The GitHub repository RohithDevarshetty/AMD_classification contains a labelled image folder "AMD_classification" with 2 categories: AMD, non age-related macular degeneration. Examples follow, each with its label.

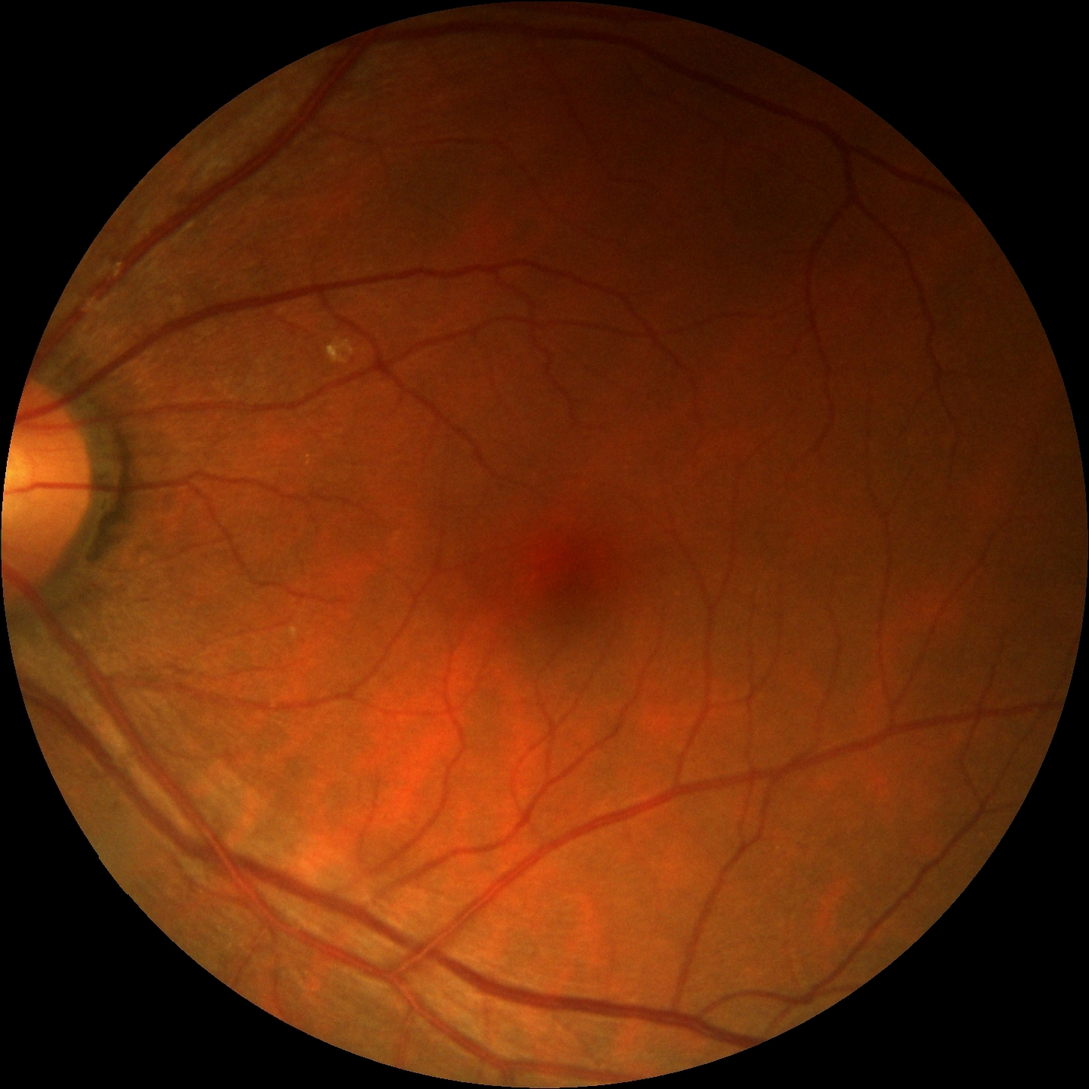
Label: non age-related macular degeneration

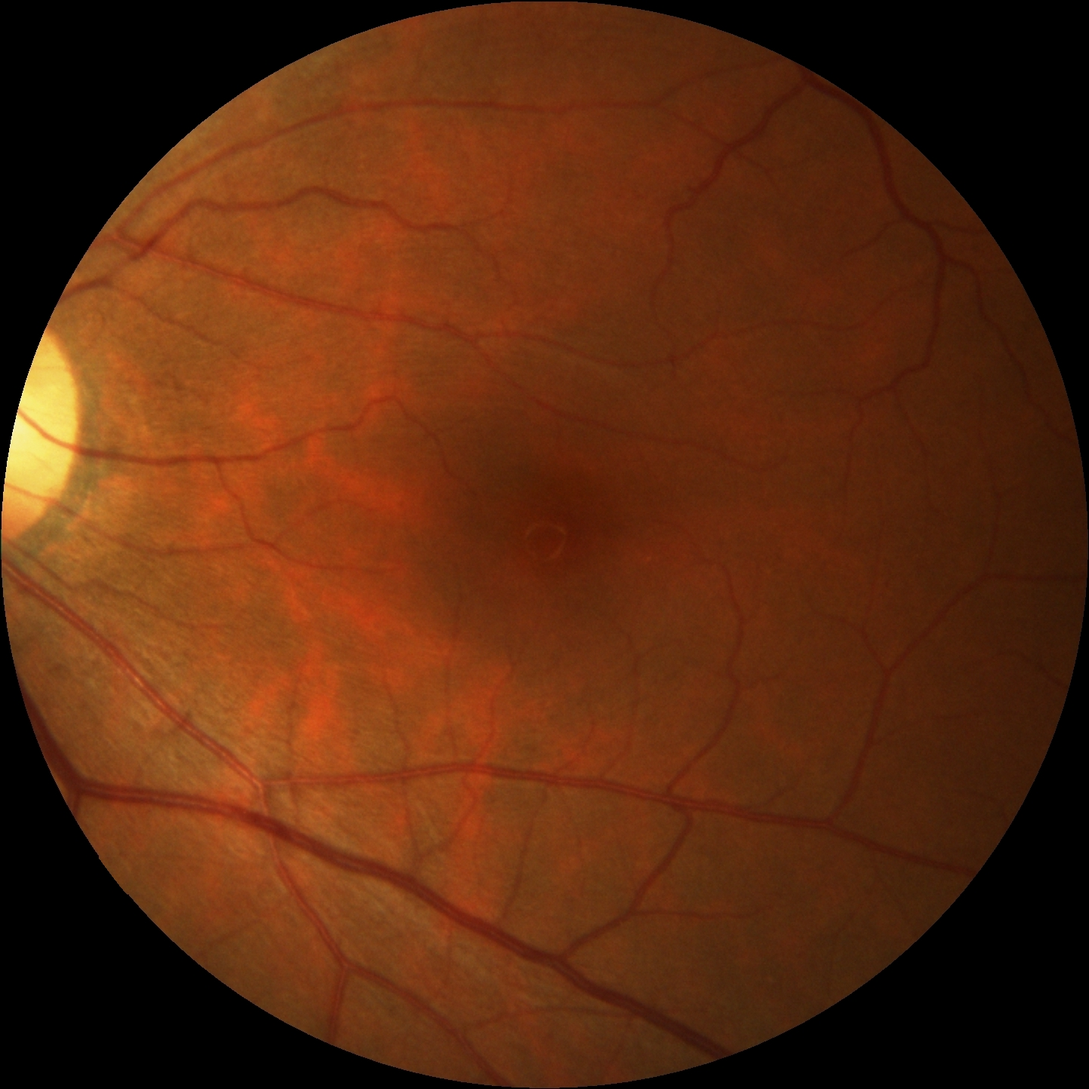
Label: non age-related macular degeneration

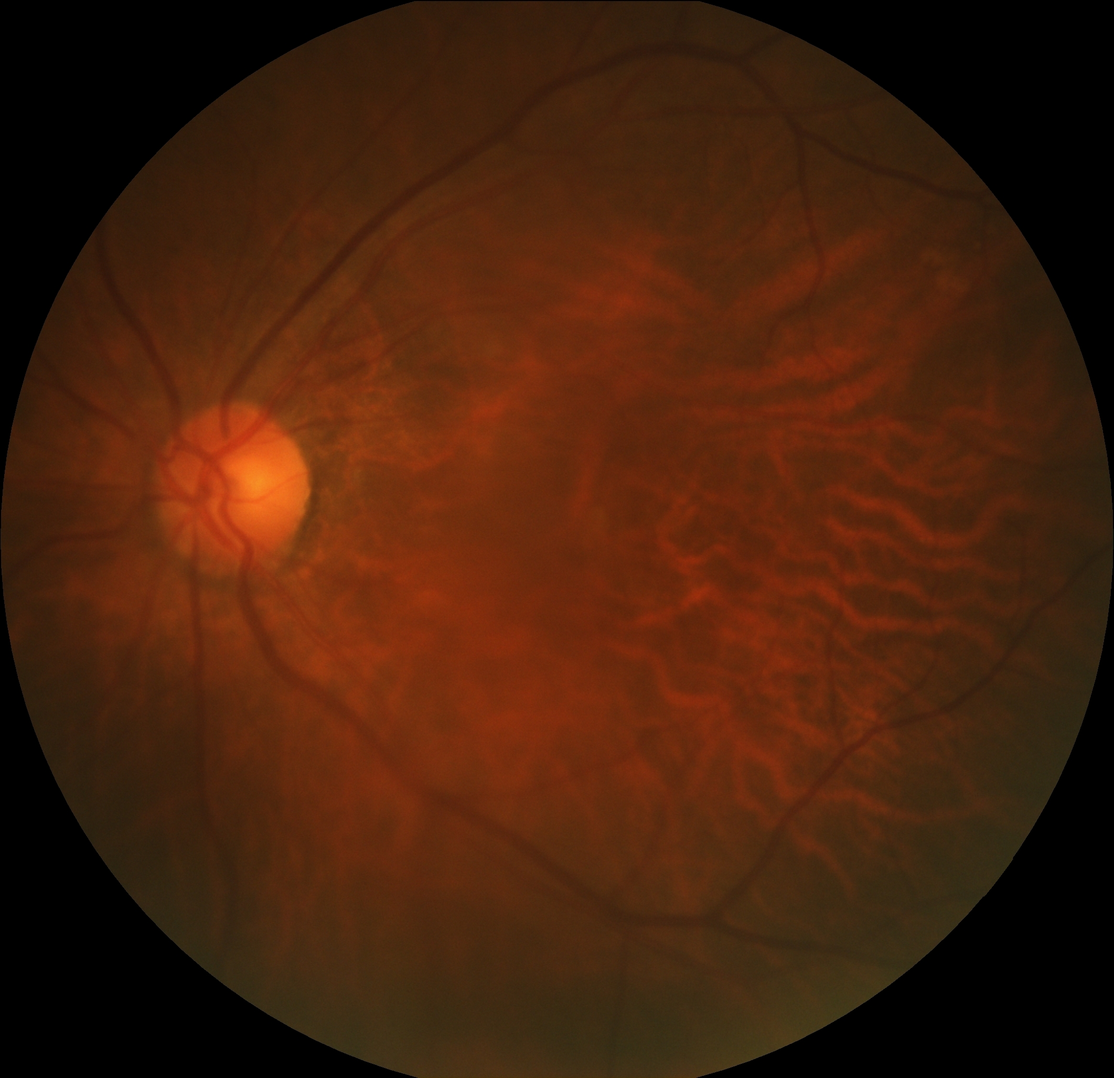
Label: AMD

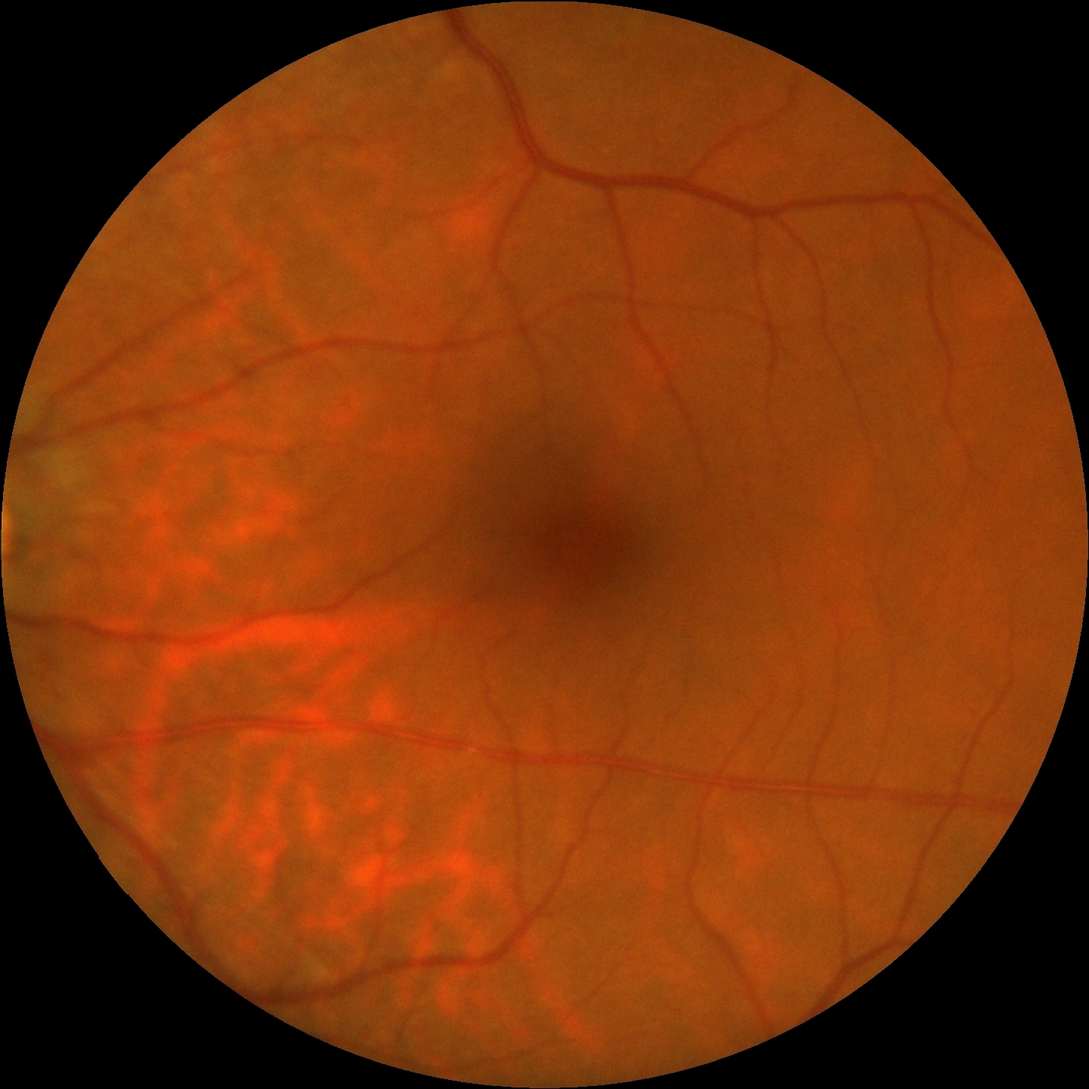
Label: non age-related macular degeneration

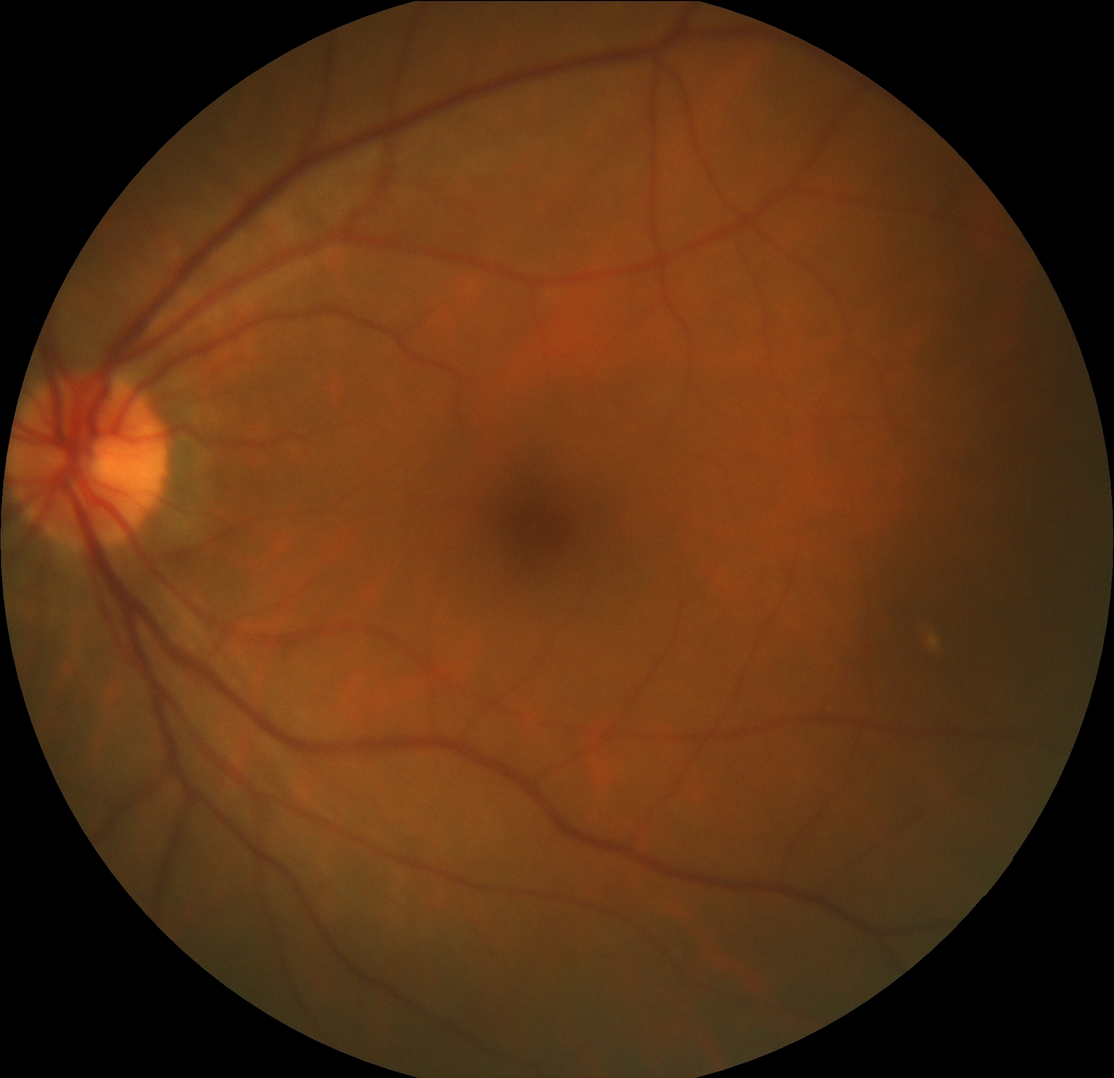
Label: non age-related macular degeneration

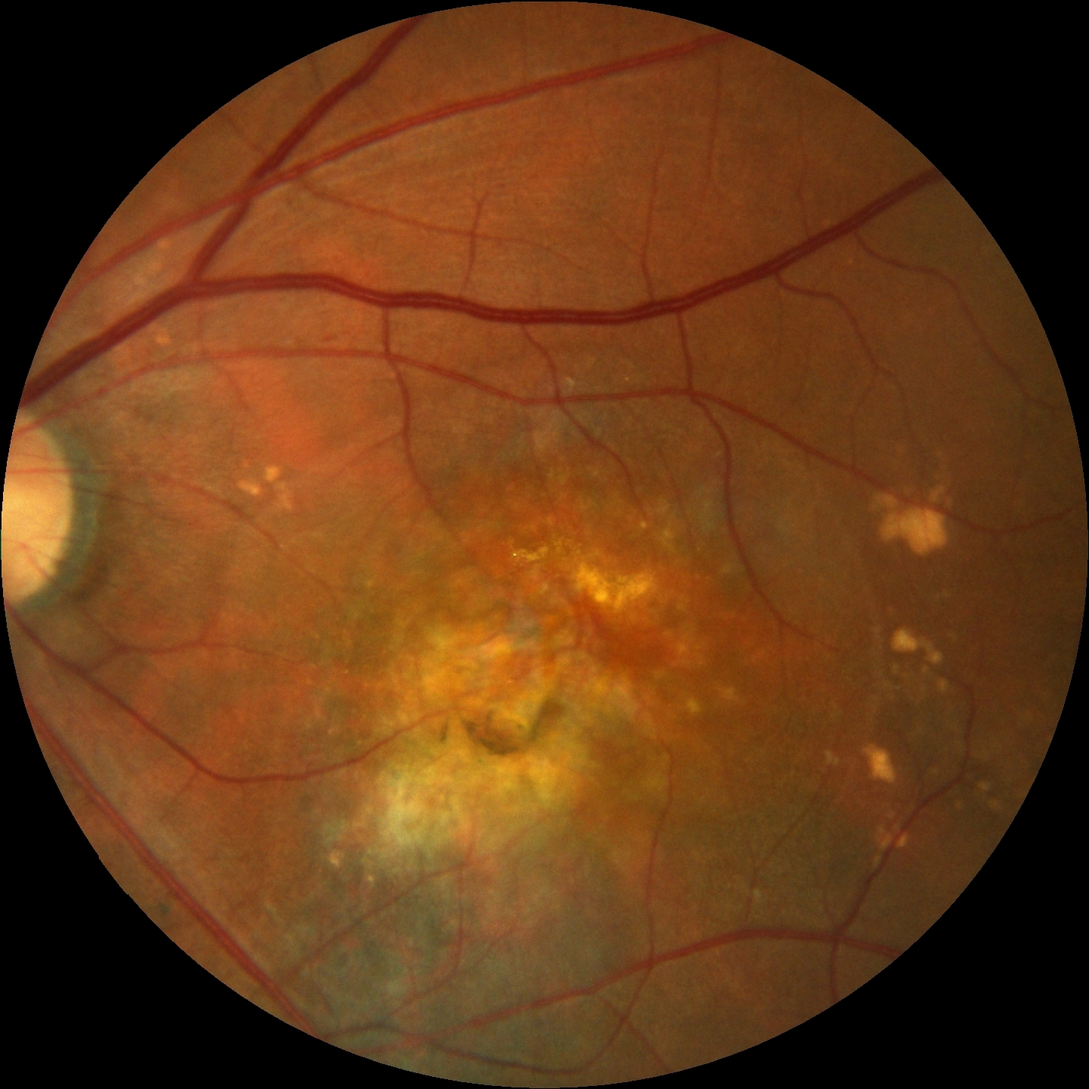
Label: AMD
